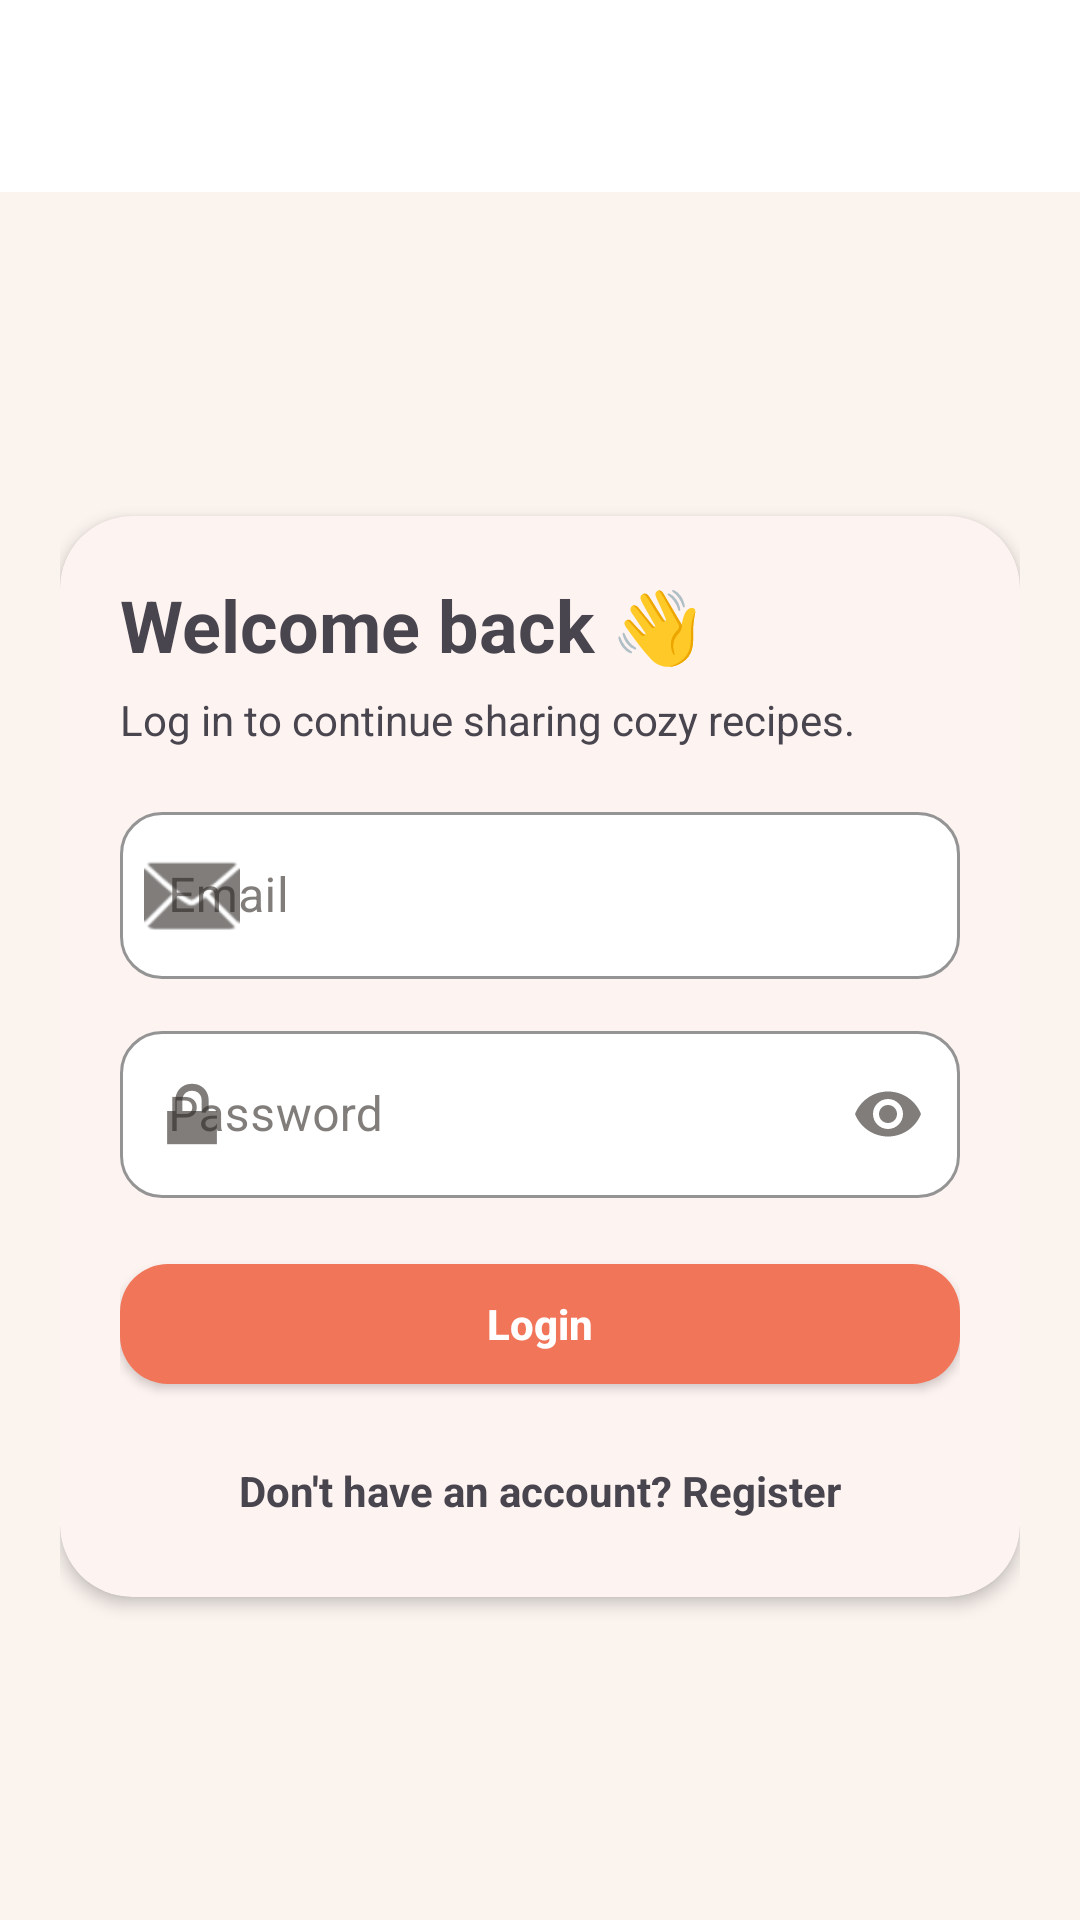

The Android layout XML behind this screen, and the referenced resources:
<!-- AndroidManifest.xml: application theme Theme.ForkLore -->
<!-- res/layout/fragment_login.xml -->
<?xml version="1.0" encoding="utf-8"?>
<androidx.coordinatorlayout.widget.CoordinatorLayout
    xmlns:android="http://schemas.android.com/apk/res/android"
    xmlns:app="http://schemas.android.com/apk/res-auto"
    xmlns:tools="http://schemas.android.com/tools"
    android:layout_width="match_parent"
    android:layout_height="match_parent"
    tools:context=".ui.auth.login.LoginFragment">

    
    <com.google.android.material.appbar.AppBarLayout
        android:layout_width="match_parent"
        android:layout_height="wrap_content">

        <com.google.android.material.appbar.MaterialToolbar
            android:id="@+id/toolbar"
            android:layout_width="match_parent"
            android:layout_height="wrap_content"
            android:title="ForkLore"
            app:titleCentered="true" />
    </com.google.android.material.appbar.AppBarLayout>

    
    <androidx.core.widget.NestedScrollView
        android:layout_width="match_parent"
        android:layout_height="match_parent"
        app:layout_behavior="@string/appbar_scrolling_view_behavior"
        android:fillViewport="true"
        android:padding="20dp">

        <androidx.constraintlayout.widget.ConstraintLayout
            android:layout_width="match_parent"
            android:layout_height="match_parent">

            <com.google.android.material.card.MaterialCardView
                android:id="@+id/login_card"
                android:layout_width="0dp"
                android:layout_height="wrap_content"
                app:cardCornerRadius="24dp"
                app:cardElevation="3dp"
                app:layout_constraintTop_toTopOf="parent"
                app:layout_constraintBottom_toBottomOf="parent"
                app:layout_constraintStart_toStartOf="parent"
                app:layout_constraintEnd_toEndOf="parent">

                <LinearLayout
                    android:layout_width="match_parent"
                    android:layout_height="wrap_content"
                    android:orientation="vertical"
                    android:padding="20dp">

                    <TextView
                        android:id="@+id/title_text"
                        android:layout_width="wrap_content"
                        android:layout_height="wrap_content"
                        android:text="Welcome back 👋"
                        android:textSize="24sp"
                        android:textStyle="bold"
                        android:layout_marginBottom="6dp" />

                    <TextView
                        android:id="@+id/subtitle_text"
                        android:layout_width="wrap_content"
                        android:layout_height="wrap_content"
                        android:text="Log in to continue sharing cozy recipes."
                        android:textSize="14sp"
                        android:layout_marginBottom="16dp" />

                    <com.google.android.material.textfield.TextInputLayout
                        android:id="@+id/email_layout"
                        android:layout_width="match_parent"
                        android:layout_height="wrap_content"
                        android:hint="Email"
                        app:startIconDrawable="@android:drawable/ic_dialog_email"
                        app:boxBackgroundMode="outline">

                        <com.google.android.material.textfield.TextInputEditText
                            android:id="@+id/email_edit_text"
                            android:layout_width="match_parent"
                            android:layout_height="wrap_content"
                            android:inputType="textEmailAddress" />
                    </com.google.android.material.textfield.TextInputLayout>

                    <com.google.android.material.textfield.TextInputLayout
                        android:id="@+id/password_layout"
                        android:layout_width="match_parent"
                        android:layout_height="wrap_content"
                        android:layout_marginTop="12dp"
                        android:hint="Password"
                        app:startIconDrawable="@android:drawable/ic_lock_lock"
                        app:endIconMode="password_toggle"
                        app:boxBackgroundMode="outline">

                        <com.google.android.material.textfield.TextInputEditText
                            android:id="@+id/password_edit_text"
                            android:layout_width="match_parent"
                            android:layout_height="wrap_content"
                            android:inputType="textPassword" />
                    </com.google.android.material.textfield.TextInputLayout>

                    <com.google.android.material.button.MaterialButton
                        android:id="@+id/login_button"
                        android:layout_width="match_parent"
                        android:layout_height="wrap_content"
                        android:layout_marginTop="16dp"
                        android:text="Login"
                        app:cornerRadius="16dp" />

                    <TextView
                        android:id="@+id/register_text_view"
                        android:layout_width="wrap_content"
                        android:layout_height="wrap_content"
                        android:layout_gravity="center_horizontal"
                        android:layout_marginTop="14dp"
                        android:text="Don't have an account? Register"
                        android:textStyle="bold"
                        android:padding="6dp" />

                </LinearLayout>
            </com.google.android.material.card.MaterialCardView>

        </androidx.constraintlayout.widget.ConstraintLayout>
    </androidx.core.widget.NestedScrollView>

    
    <com.google.android.material.progressindicator.CircularProgressIndicator
        android:id="@+id/progress_indicator"
        android:layout_width="wrap_content"
        android:layout_height="wrap_content"
        android:layout_gravity="center"
        android:indeterminate="true"
        android:visibility="gone" />

</androidx.coordinatorlayout.widget.CoordinatorLayout>
<!-- resources referenced by this layout -->
<resources>
  <style name="Theme.ForkLore" parent="Base.Theme.ForkLore" />
  <color name="color_primary">@color/fl_coral</color>
  <color name="color_on_primary">#FFFFFF</color>
  <color name="color_secondary">@color/fl_blue</color>
  <color name="color_on_secondary">#FFFFFF</color>
  <color name="color_background">@color/fl_bg</color>
  <color name="color_on_background">@color/fl_text</color>
  <color name="color_surface">@color/fl_surface</color>
  <color name="color_on_surface">@color/fl_text</color>
  <color name="color_surface_variant">@color/fl_surface2</color>
  <color name="color_outline">@color/fl_stroke</color>
  <style name="Widget.ForkLore.Card.Elevated" parent="Widget.MaterialComponents.CardView">
          <item name="cardCornerRadius">@dimen/radius_xl</item>
          <item name="cardElevation">@dimen/elevation_md</item>
      </style>
  <style name="Widget.ForkLore.Button.Filled" parent="Widget.MaterialComponents.Button">
          <item name="cornerRadius">@dimen/radius_lg</item>
          <item name="android:minHeight">52dp</item>
          <item name="android:textAllCaps">false</item>
          <item name="android:textStyle">bold</item>
          <item name="android:letterSpacing">0</item>
          <item name="backgroundTint">@color/fl_coral</item>
          <item name="android:textColor">@color/fl_surface</item>
          <item name="rippleColor">@color/fl_surface</item>
      </style>
  <style name="Widget.ForkLore.Button.Outlined" parent="Widget.MaterialComponents.Button.OutlinedButton">
          <item name="cornerRadius">@dimen/radius_lg</item>
          <item name="android:minHeight">52dp</item>
          <item name="android:textAllCaps">false</item>
          <item name="android:textStyle">bold</item>
          <item name="strokeColor">@color/fl_coral</item>
          <item name="strokeWidth">1dp</item>
          <item name="android:textColor">@color/fl_coral</item>
          <item name="backgroundTint">@android:color/transparent</item>
      </style>
  <style name="Widget.ForkLore.TextInputLayout" parent="Widget.MaterialComponents.TextInputLayout.OutlinedBox">
          <item name="boxCornerRadiusTopStart">@dimen/radius_md</item>
          <item name="boxCornerRadiusTopEnd">@dimen/radius_md</item>
          <item name="boxCornerRadiusBottomStart">@dimen/radius_md</item>
          <item name="boxCornerRadiusBottomEnd">@dimen/radius_md</item>
  
          <item name="boxStrokeColor">@color/fl_stroke</item>
          <item name="boxBackgroundColor">@color/fl_surface</item>
          <item name="hintTextColor">@color/fl_text_muted</item>
      </style>
  <color name="fl_coral">#F17559</color>
  <color name="fl_blue">#3B82F6</color>
  <color name="fl_bg">#FAF3EE</color>
  <color name="fl_text">#2B2623</color>
  <color name="fl_surface">#FFFFFF</color>
  <color name="fl_surface2">#FFF7F3</color>
  <color name="fl_stroke">#EADFD8</color>
  <dimen name="radius_xl">24dp</dimen>
  <dimen name="elevation_md">3dp</dimen>
  <dimen name="radius_lg">18dp</dimen>
  <dimen name="radius_md">14dp</dimen>
  <color name="fl_text_muted">#8A7F79</color>
</resources>
